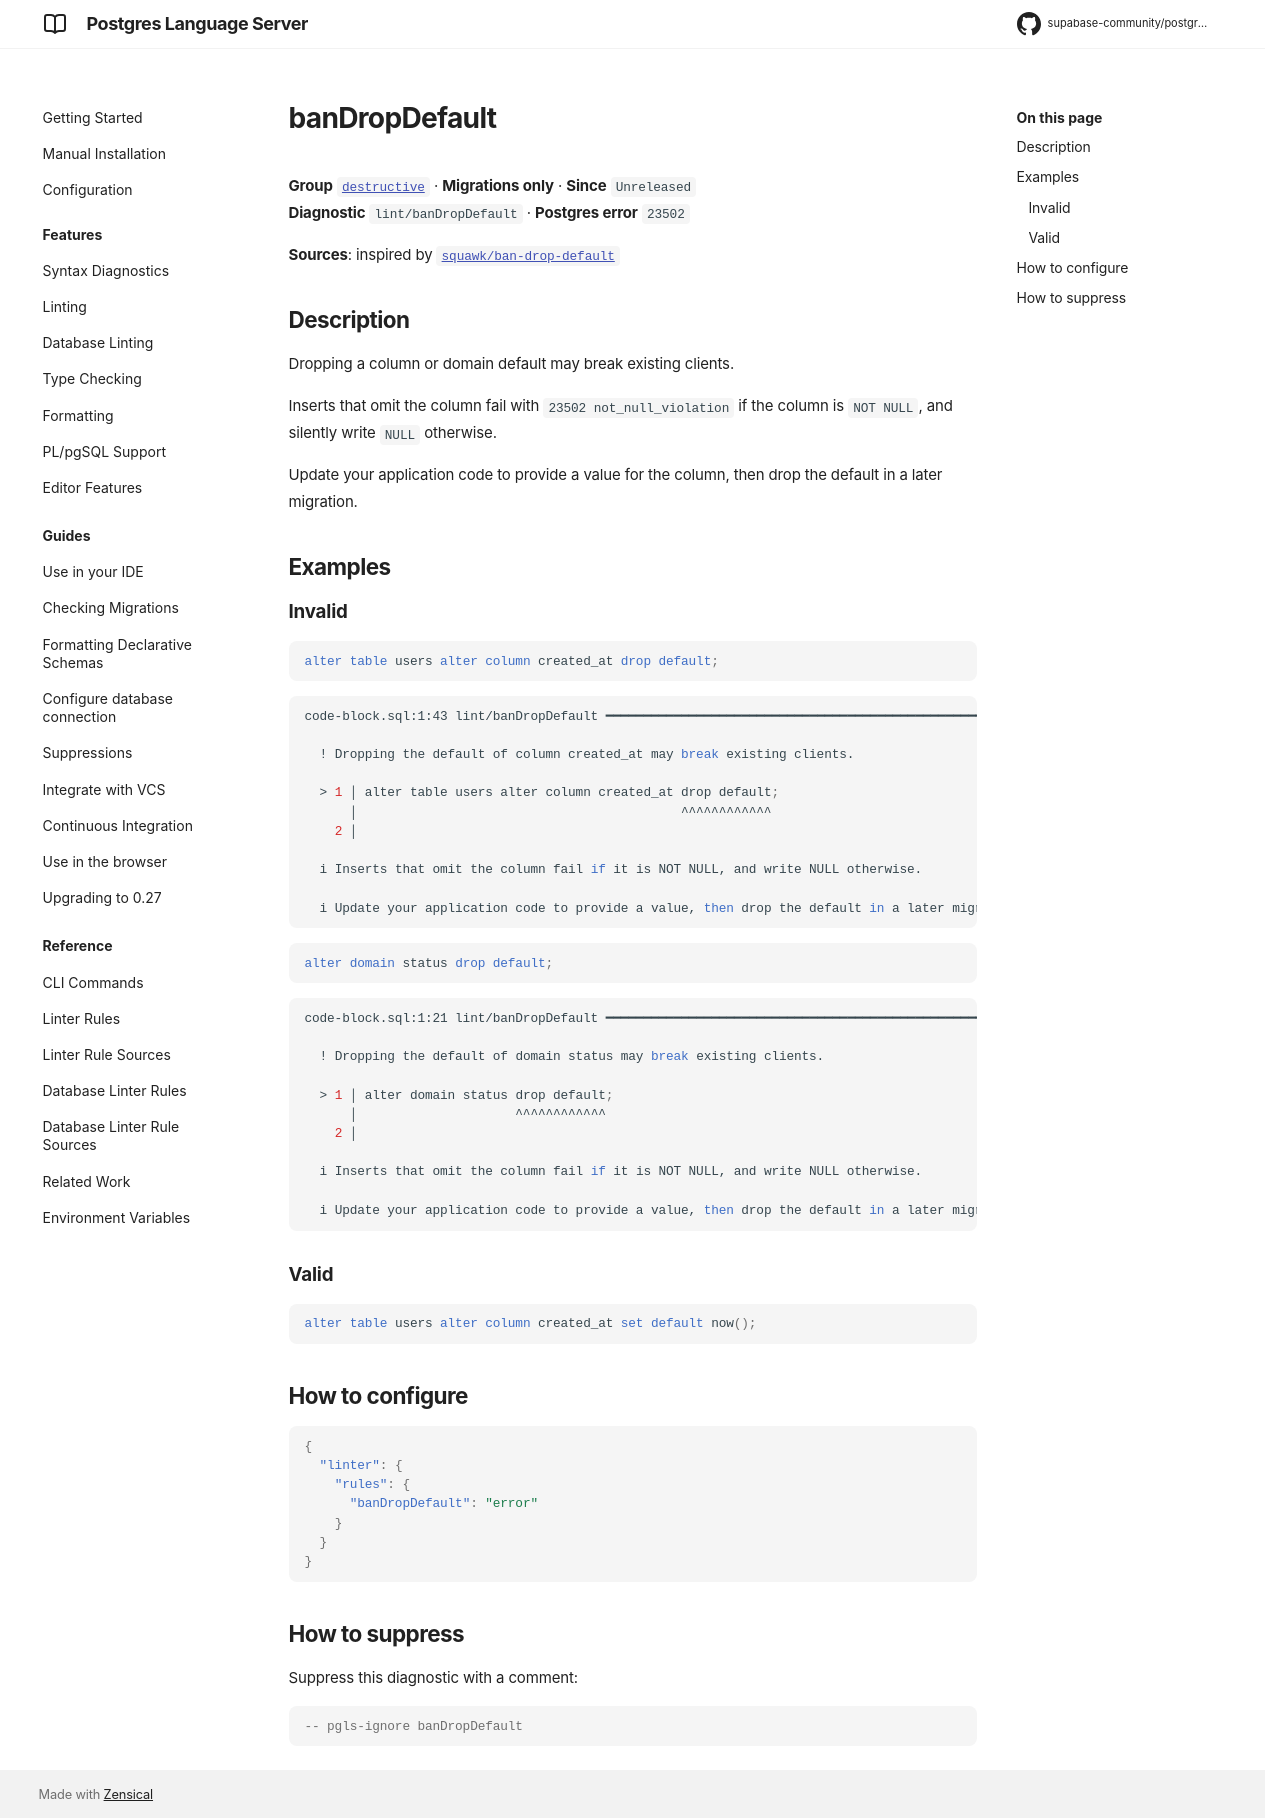

repository: supabase-community/postgres-language-server · page: main/reference/rules/ban-drop-default/index.html · generator: mkdocs

# banDropDefault

**Group** [`destructive`](../rules.md#destructive) · **Migrations only** · **Since** `Unreleased`  
**Diagnostic** `lint/banDropDefault` · **Postgres error** `23502`

**Sources**: inspired by [`squawk/ban-drop-default`](https://squawkhq.com/docs/ban-drop-default)

## Description
Dropping a column or domain default may break existing clients.

Inserts that omit the column fail with `23502 not_null_violation` if the column is
`NOT NULL`, and silently write `NULL` otherwise.

Update your application code to provide a value for the column, then drop the default in a
later migration.

## Examples

### Invalid

```sql
alter table users alter column created_at drop default;
```

```sh
code-block.sql:1:43 lint/banDropDefault ━━━━━━━━━━━━━━━━━━━━━━━━━━━━━━━━━━━━━━━━━━━━━━━━━━━━━━━━━━━━

  ! Dropping the default of column created_at may break existing clients.
  
  > 1 │ alter table users alter column created_at drop default;
      │                                           ^^^^^^^^^^^^
    2 │ 
  
  i Inserts that omit the column fail if it is NOT NULL, and write NULL otherwise.
  
  i Update your application code to provide a value, then drop the default in a later migration.
  

```

```sql
alter domain status drop default;
```

```sh
code-block.sql:1:21 lint/banDropDefault ━━━━━━━━━━━━━━━━━━━━━━━━━━━━━━━━━━━━━━━━━━━━━━━━━━━━━━━━━━━━

  ! Dropping the default of domain status may break existing clients.
  
  > 1 │ alter domain status drop default;
      │                     ^^^^^^^^^^^^
    2 │ 
  
  i Inserts that omit the column fail if it is NOT NULL, and write NULL otherwise.
  
  i Update your application code to provide a value, then drop the default in a later migration.
  

```

### Valid

```sql
alter table users alter column created_at set default now();
```

## How to configure
```json

{
  "linter": {
    "rules": {
      "banDropDefault": "error"
    }
  }
}

```
## How to suppress

Suppress this diagnostic with a comment:

```sql
-- pgls-ignore banDropDefault
```
